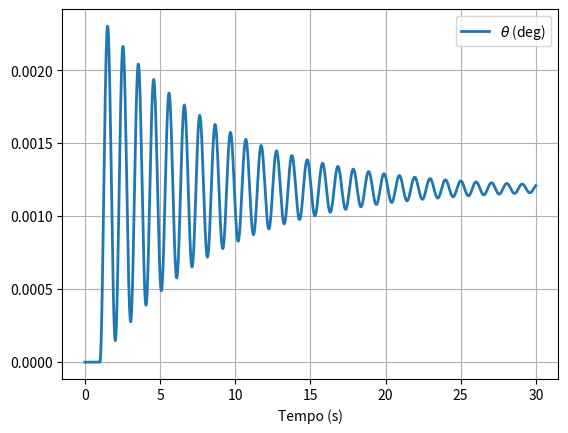
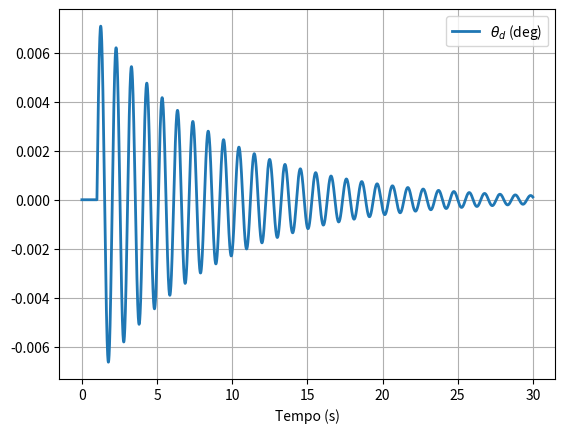
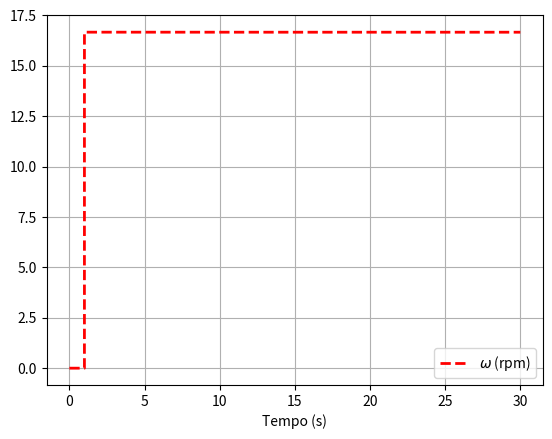
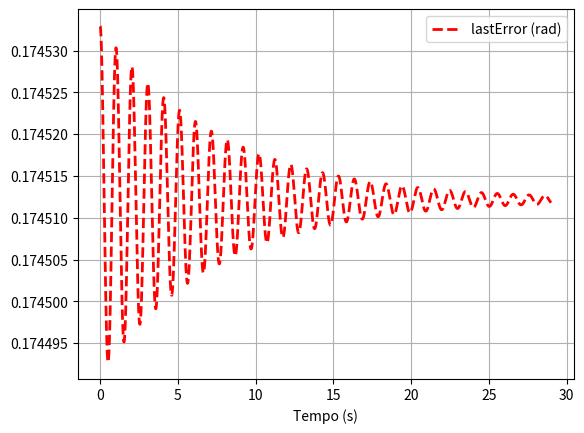

These charts were generated, in order, by the following Python code:
from numpy import pi, sin, sqrt, arange, floor, array, append
from scipy.integrate import odeint
import matplotlib.pyplot as plt

# Variaveis auxiliares
rad2deg = 180/pi
deg2rad = pi/180

b = 0.006856
m = 0.3182
g = 9.81
I = 0.0264
kh = 2.12829e-5
LH = 0.32

class AirPendulum():
    # Definindo dinamica da planta
    # Parametros da planta

    def __init__(self, theta_b=10, ta=1e-3):
        super(AirPendulum, self).__init__()

        self.theta_register = array([])
        self.theta = 0

        self.theta_p_register = array([])
        self.theta_p = 0

        self.theta_p_b = 0*deg2rad
        self.theta_b = theta_b*deg2rad
        self.ta = ta

        self.omega_register = array([])
        self.omega = 0
        self.omega_b = sqrt(m*g*sin(self.theta_b)/kh)

        self.lastError = 0
        self.lastError_register = array([])

        self.P = 0
        self.I = 0
        self.D = 0

    def dynamic(self, omega):
        # Evoluindo a din. da planta
        x0 = [self.theta,
              self.theta_p]   # condicao inicial
        sol = odeint(self.model, x0, [0.0, self.ta],
                     args=(omega,))

        self.omega = omega

        # if self.omega > 1000/9.55:
        #     self.omega = 1000/9.55
        
        self.theta = sol[:, 0][-1]
        self.theta_p = sol[:, 1][-1]

        self.omega_register= append(self.omega_register, self.omega)
        self.theta_register= append(self.theta_register, self.theta)
        self.theta_p_register= append(self.theta_p_register, self.theta_p)

        return [self.theta, self.theta_p]

    def model(self, y, _, omega):
        # Definindo estados
        x1, x2 = y
        # Dinamica do pendulo
        x1p = x2
        x2p = (LH*kh/I)*omega**2 - (LH*m*g/I)*sin(x1) - (b/I)*x2
        return [x1p, x2p]

    def calc_pid(self):
        kp = 10
        ki = 0
        kd = 0

        error = (self.theta_b - self.theta)
        self.P = error * kp 
        self.I += error * ki * self.ta
        self.D = (error - self.lastError) * kd / self.ta

        self.lastError = error
        self.lastError_register = append(self.lastError_register, self.lastError)
        return self.P + self.I + self.D
    
    def control_simulation(self):
        for k in range(30000):
            # Entrada da planta
            if k*self.ta > 1:
                self.omega = self.calc_pid()
            
            self.dynamic(self.omega)
        
        self.plot_air_pendulum_result()

    def plot_air_pendulum_result(self):

        # Plotando resultados
        plt.figure()
        plt.plot(arange(0, self.theta_register.size)*self.ta, (self.theta_register) *
                 rad2deg, lw=2, label=r'$\theta$ (deg)')
        plt.xlabel('Tempo (s)')
        plt.legend()
        plt.grid(True)
        plt.savefig("airpendulum_theta_tempo.png")

        plt.figure()
        plt.plot(arange(0, self.theta_p_register.size)*self.ta, (self.theta_p_register) *
                 rad2deg, lw=2, label=r'$\theta_d$ (deg)')
        plt.xlabel('Tempo (s)')
        plt.legend()
        plt.grid(True)
        plt.savefig("airpendulum_theta_p_tempo.png")

        plt.figure()
        plt.plot(arange(0,self.omega_register.size)*self.ta,
                 self.omega_register*9.55, 'r--', lw=2, label=r'$\omega$ (rpm)')
        plt.xlabel('Tempo (s)')
        plt.legend()
        plt.grid(True)

        plt.show()
        plt.savefig("airpendulum_omega_tempo.png")

        plt.figure()
        plt.plot(arange(0,self.lastError_register.size)*self.ta,
                 self.lastError_register, 'r--', lw=2, label=r'lastError (rad)')
        plt.xlabel('Tempo (s)')
        plt.legend()
        plt.grid(True)

        plt.show()
        plt.savefig("airpendulum_lastError_tempo.png")

        print(self.theta_b - self.theta)

pendulo = AirPendulum()
pendulo.control_simulation()
